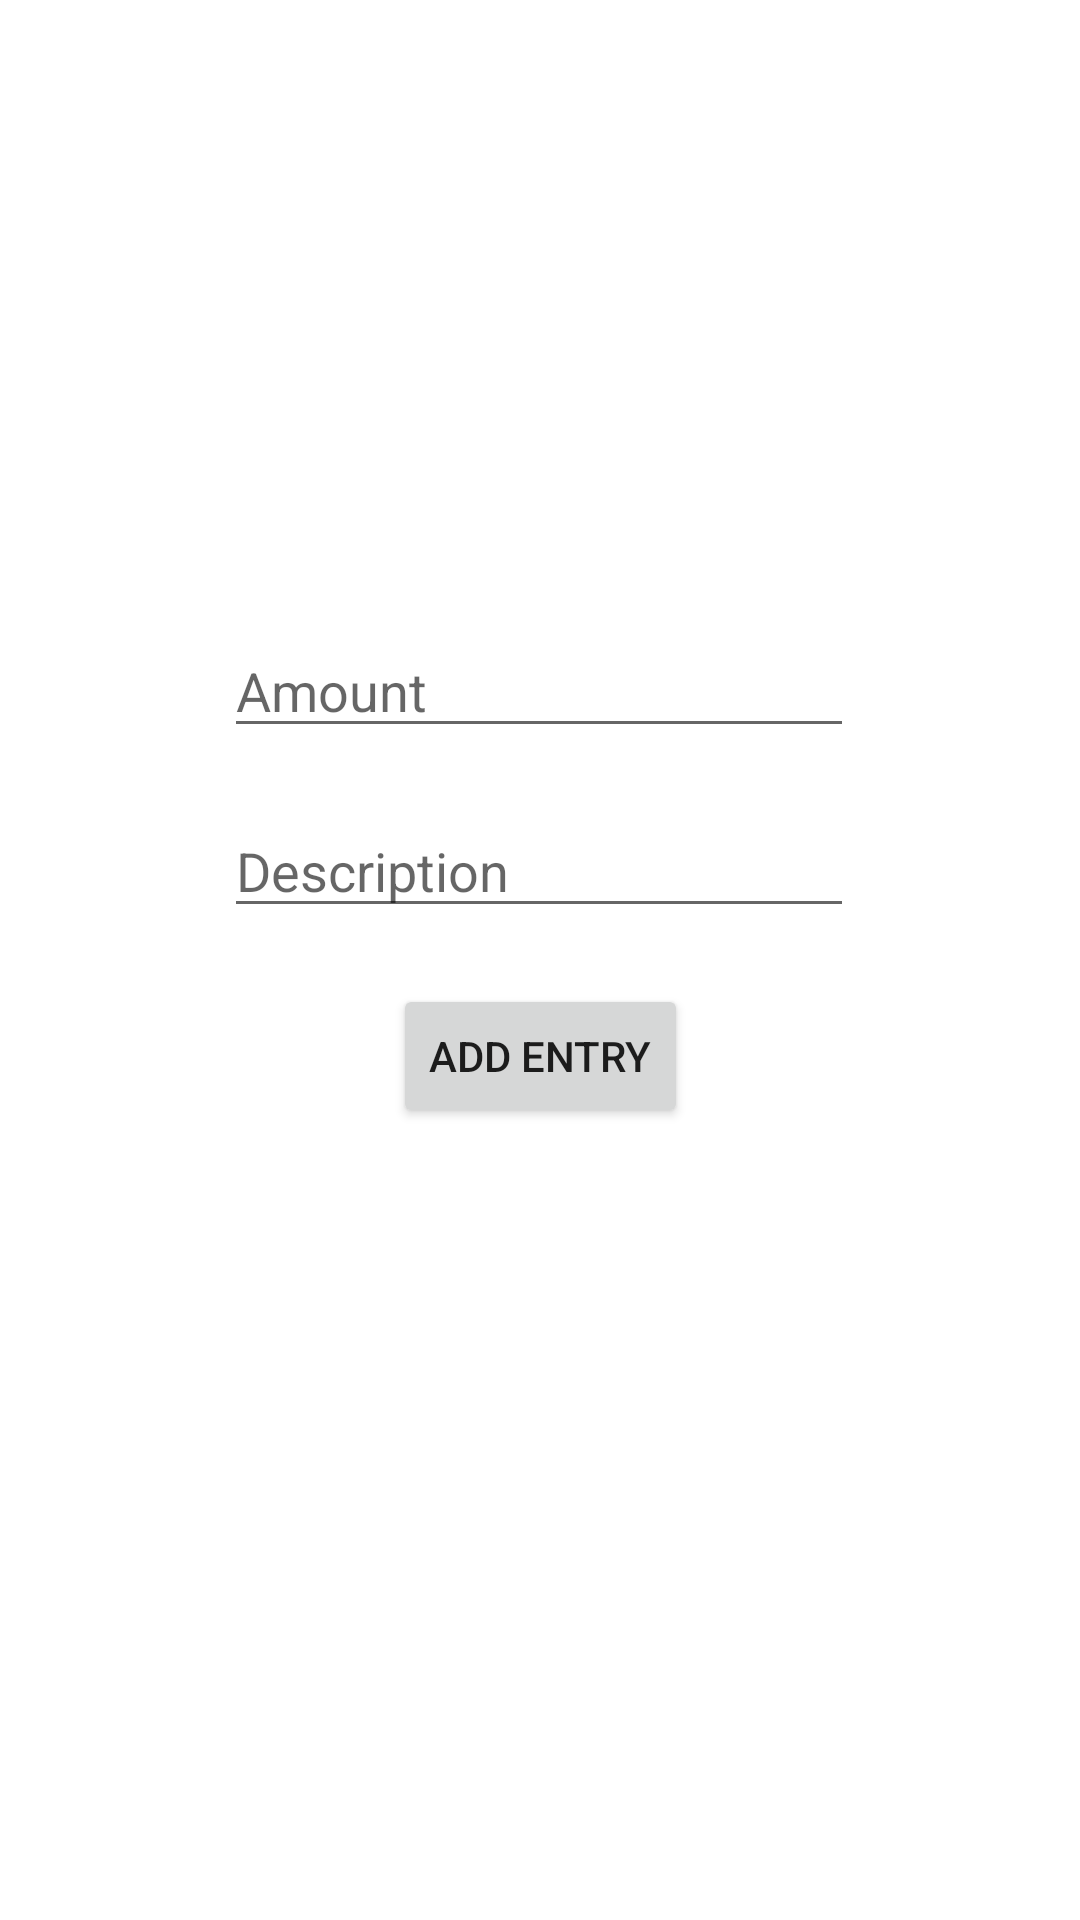

Android layout source for this screen:
<!-- AndroidManifest.xml: application theme Theme.BudgetControl -->
<!-- res/layout/activity_today.xml -->
<?xml version="1.0" encoding="utf-8"?>

<androidx.constraintlayout.widget.ConstraintLayout xmlns:android="http://schemas.android.com/apk/res/android"
    xmlns:app="http://schemas.android.com/apk/res-auto"
    xmlns:tools="http://schemas.android.com/tools"
    android:layout_width="match_parent"
    android:layout_height="match_parent"
    tools:context=".TodayActivity">

    <Button
        android:id="@+id/addTodayEntry"
        android:layout_width="wrap_content"
        android:layout_height="wrap_content"
        android:layout_marginBottom="264dp"
        android:text="Add Entry"
        app:layout_constraintBottom_toBottomOf="parent"
        app:layout_constraintEnd_toEndOf="parent"
        app:layout_constraintStart_toStartOf="parent" />

    <EditText
        android:id="@+id/amount"
        android:layout_width="wrap_content"
        android:layout_height="wrap_content"
        android:layout_marginTop="208dp"
        android:ems="10"
        android:hint="Amount"
        android:inputType="numberDecimal"
        app:layout_constraintEnd_toEndOf="parent"
        app:layout_constraintHorizontal_bias="0.497"
        app:layout_constraintStart_toStartOf="parent"
        app:layout_constraintTop_toTopOf="parent" />

    <EditText
        android:id="@+id/desc"
        android:layout_width="wrap_content"
        android:layout_height="wrap_content"
        android:ems="10"
        android:hint="Description"
        android:inputType="textPersonName"
        app:layout_constraintBottom_toTopOf="@+id/addTodayEntry"
        app:layout_constraintEnd_toEndOf="parent"
        app:layout_constraintHorizontal_bias="0.497"
        app:layout_constraintStart_toStartOf="parent"
        app:layout_constraintTop_toBottomOf="@+id/amount" />
</androidx.constraintlayout.widget.ConstraintLayout>
<!-- resources referenced by this layout -->
<resources>
  <style name="Theme.BudgetControl" parent="Theme.MaterialComponents.DayNight.DarkActionBar">
          
          <item name="colorPrimary">@color/purple_500</item>
          <item name="colorPrimaryVariant">@color/purple_700</item>
          <item name="colorOnPrimary">@color/white</item>
          
          <item name="colorSecondary">@color/teal_200</item>
          <item name="colorSecondaryVariant">@color/teal_700</item>
          <item name="colorOnSecondary">@color/black</item>
          
          <item name="android:statusBarColor" tools:targetApi="l">?attr/colorPrimaryVariant</item>
          
      </style>
  <!-- not gathered from this repository: default colours our renderer supplied (Android Studio template values) -->
  <color name="purple_500">#FF6200EE</color>
  <color name="purple_700">#FF3700B3</color>
  <color name="teal_200">#FF03DAC5</color>
  <color name="teal_700">#FF018786</color>
  <color name="black">#FF000000</color>
  <color name="white">#FFFFFFFF</color>
</resources>
